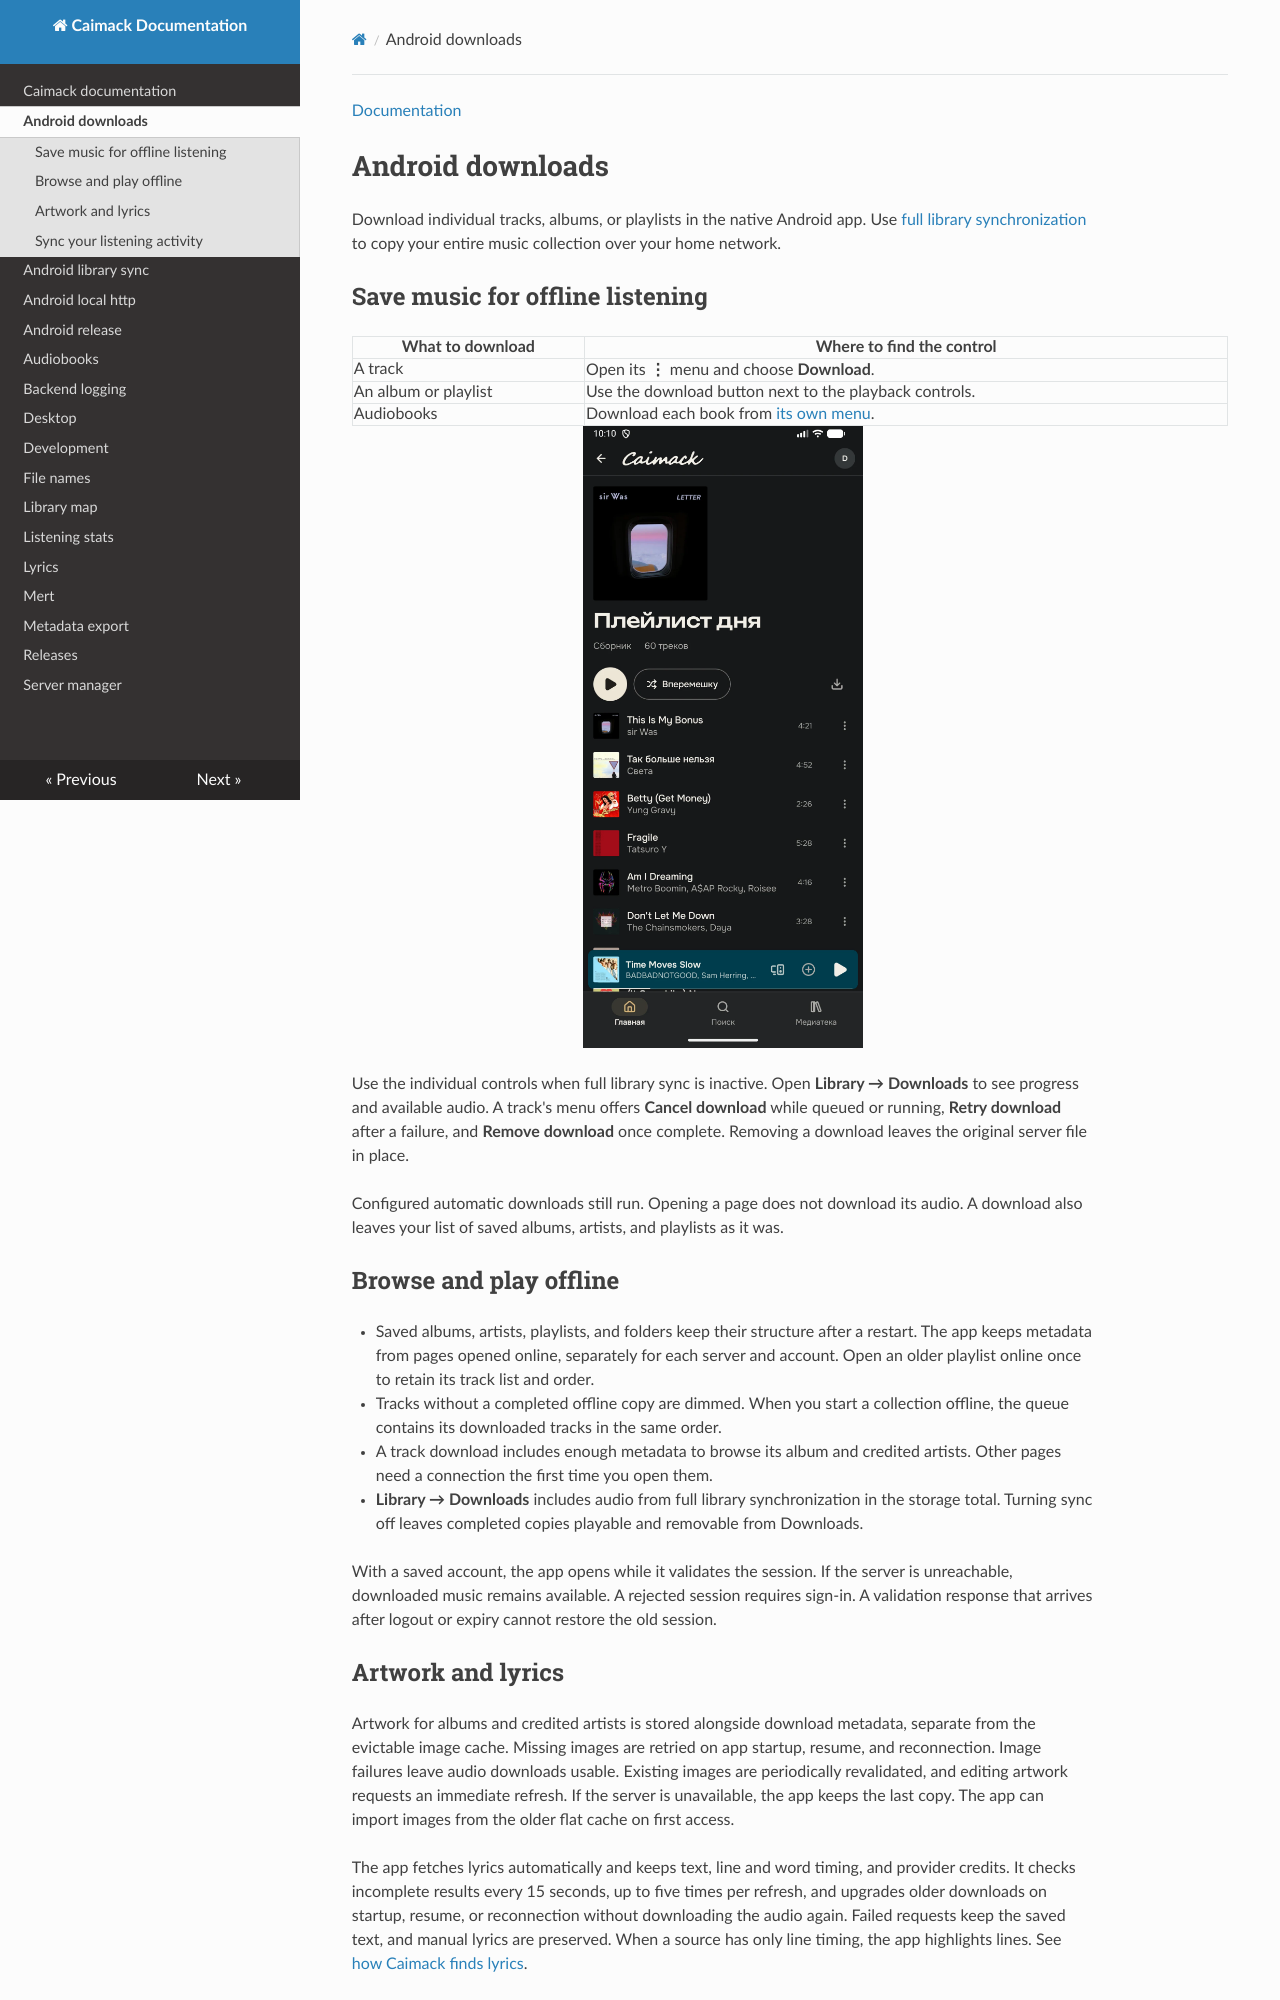

repository: BulatRuslanovich/caimack · page: android-downloads.html · generator: mkdocs

[Documentation](README.md#listen-on-your-devices)

# Android downloads

Download individual tracks, albums, or playlists in the native Android app.
Use [full library synchronization](android-library-sync.md) to copy your entire
music collection over your home network.

## Save music for offline listening

| What to download | Where to find the control |
| --- | --- |
| A track | Open its **⋮** menu and choose **Download**. |
| An album or playlist | Use the download button next to the playback controls. |
| Audiobooks | Download each book from [its own menu](audiobooks.md#listen-and-download). |

<p align="center">
  <img src="screenshots/landing/android-daily-mix.webp" width="280" alt="Android playlist screen with the download button beside playback controls">
</p>

Use the individual controls when full library sync is inactive. Open
**Library → Downloads** to see progress and available audio. A track's menu
offers **Cancel download** while queued or running, **Retry download** after
a failure, and **Remove download** once complete. Removing a download leaves
the original server file in place.

Configured automatic downloads still run. Opening a page does not download its
audio. A download also leaves your list of saved albums, artists, and playlists
as it was.

## Browse and play offline

- Saved albums, artists, playlists, and folders keep their structure after a
  restart. The app keeps metadata from pages opened online, separately for each
  server and account. Open an older playlist online once to retain its track
  list and order.
- Tracks without a completed offline copy are dimmed. When you start a collection
  offline, the queue contains its downloaded tracks in the same order.
- A track download includes enough metadata to browse its album and credited
  artists. Other pages need a connection the first time you open them.
- **Library → Downloads** includes audio from full library synchronization in
  the storage total. Turning sync off leaves completed copies playable and
  removable from Downloads.

With a saved account, the app opens while it validates the session. If the
server is unreachable, downloaded music remains available. A rejected session
requires sign-in. A validation response that arrives after logout or expiry
cannot restore the old session.

## Artwork and lyrics

Artwork for albums and credited artists is stored alongside download metadata,
separate from the evictable image cache. Missing images are retried on app
startup, resume, and reconnection. Image failures leave audio downloads usable.
Existing images are periodically revalidated, and editing artwork requests an
immediate refresh. If the server is unavailable, the app keeps the last copy.
The app can import images from the older flat cache on first access.

The app fetches lyrics automatically and keeps text, line and word timing,
and provider credits. It checks incomplete results every 15 seconds, up to
five times per refresh, and upgrades older downloads on startup, resume, or
reconnection without downloading the audio again. Failed requests keep the
saved text, and manual lyrics are preserved. When a source has only line
timing, the app highlights lines. See [how Caimack finds lyrics](lyrics.md).
